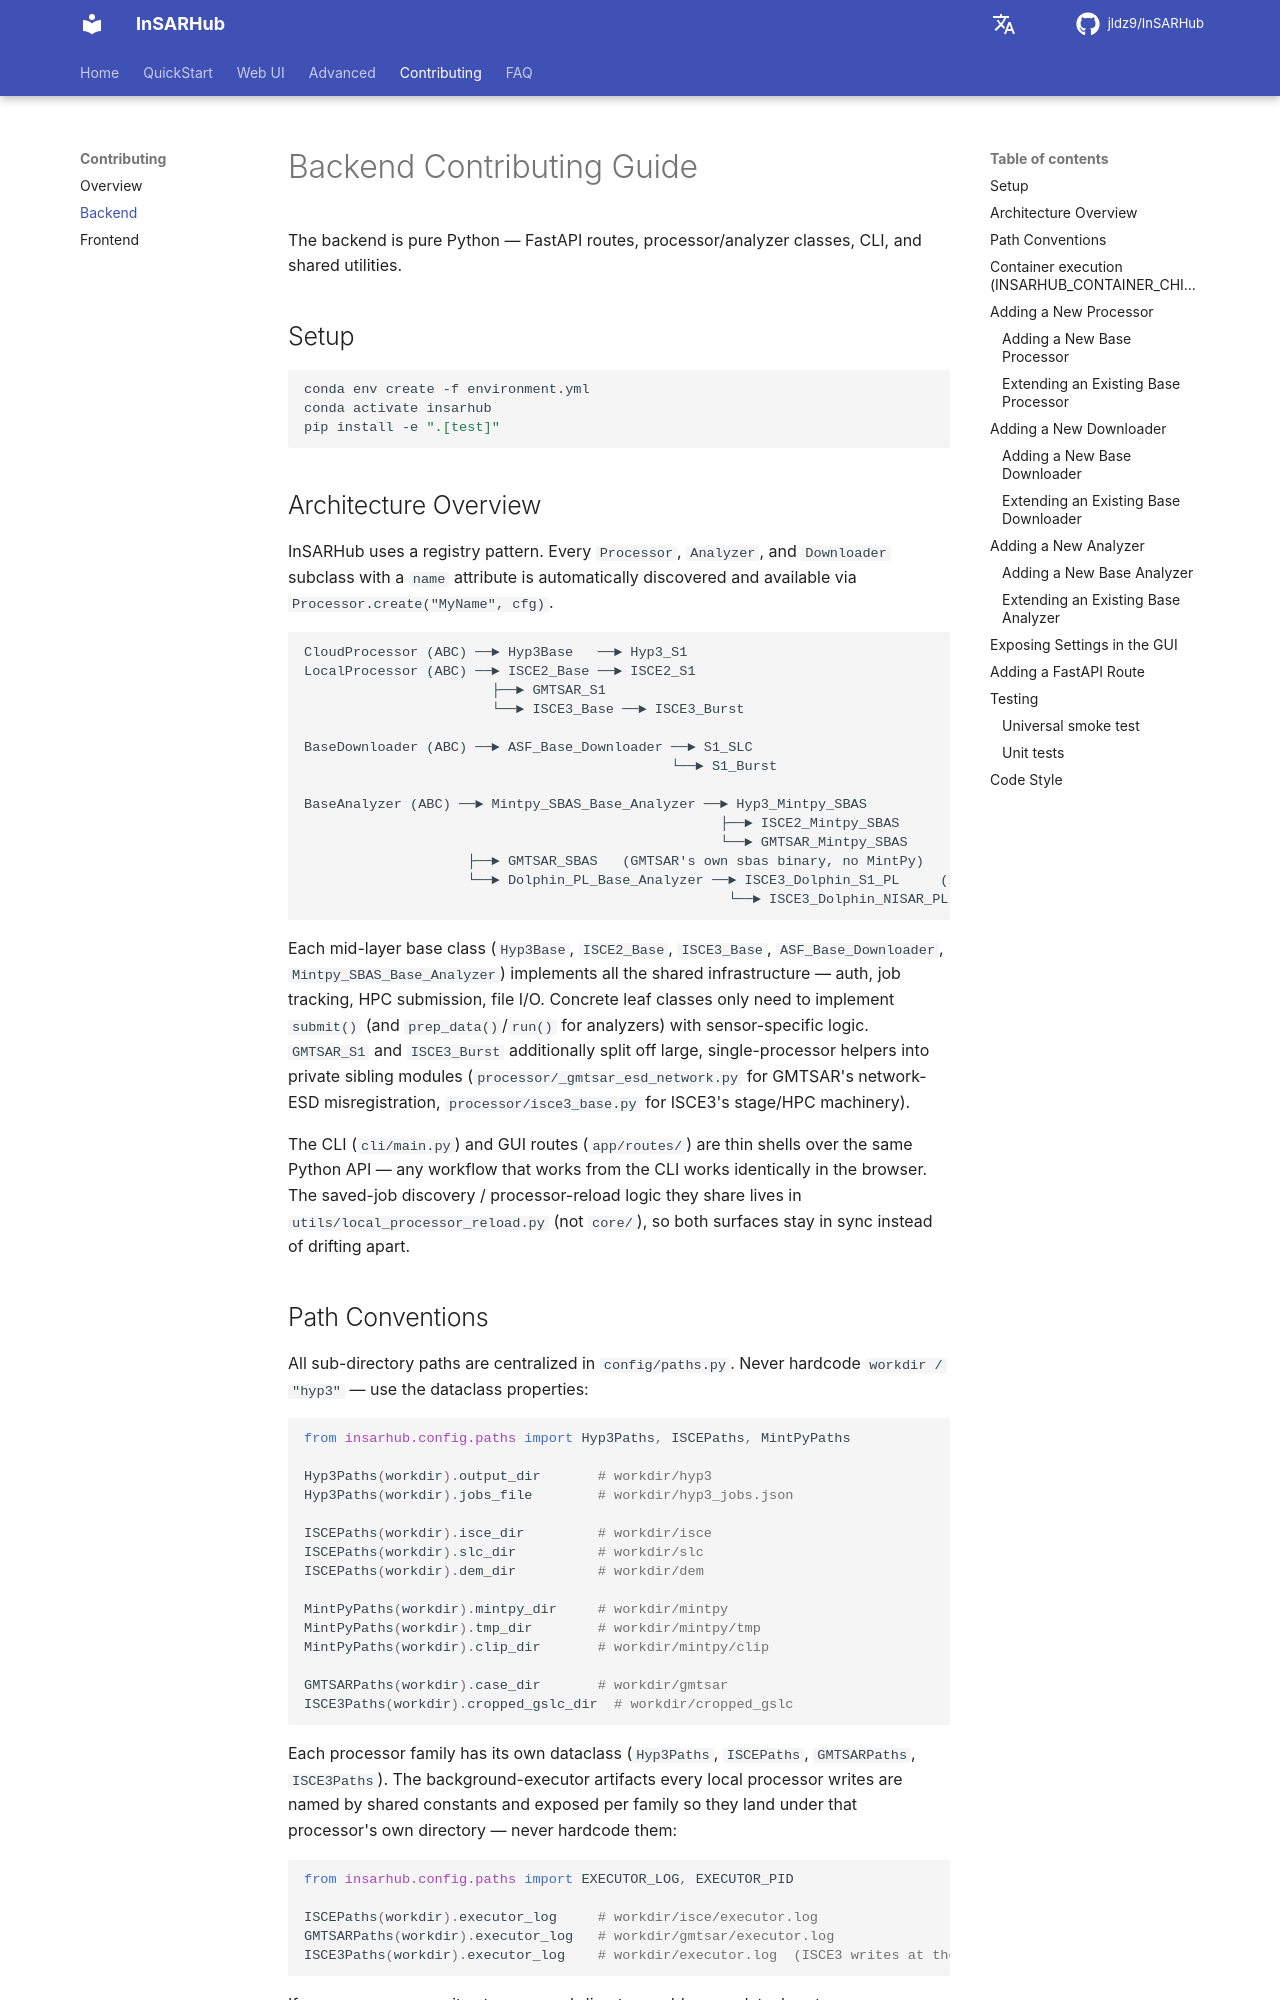

repository: qigaoooo/InSARHub · page: dev/contributing/backend/index.html · generator: mkdocs

# Backend Contributing Guide

The backend is pure Python — FastAPI routes, processor/analyzer classes, CLI, and shared utilities.

## Setup

```bash
conda env create -f environment.yml
conda activate insarhub
pip install -e ".[test]"
```

## Architecture Overview

InSARHub uses a registry pattern. Every `Processor`, `Analyzer`, and `Downloader` subclass with a `name` attribute is automatically discovered and available via `Processor.create("MyName", cfg)`.

```
CloudProcessor (ABC) ──► Hyp3Base   ──► Hyp3_S1
LocalProcessor (ABC) ──► ISCE2_Base ──► ISCE2_S1
                       ├──► GMTSAR_S1
                       └──► ISCE3_Base ──► ISCE3_Burst

BaseDownloader (ABC) ──► ASF_Base_Downloader ──► S1_SLC
                                             └──► S1_Burst

BaseAnalyzer (ABC) ──► Mintpy_SBAS_Base_Analyzer ──► Hyp3_Mintpy_SBAS
                                                   ├──► ISCE2_Mintpy_SBAS
                                                   └──► GMTSAR_Mintpy_SBAS
                    ├──► GMTSAR_SBAS   (GMTSAR's own sbas binary, no MintPy)
                    └──► Dolphin_PL_Base_Analyzer ──► ISCE3_Dolphin_S1_PL     (ISCE3_Burst)
                                                    └──► ISCE3_Dolphin_NISAR_PL  (ISCE3_NISAR)
```

Each mid-layer base class (`Hyp3Base`, `ISCE2_Base`, `ISCE3_Base`, `ASF_Base_Downloader`, `Mintpy_SBAS_Base_Analyzer`) implements all the shared infrastructure — auth, job tracking, HPC submission, file I/O. Concrete leaf classes only need to implement `submit()` (and `prep_data()`/`run()` for analyzers) with sensor-specific logic. `GMTSAR_S1` and `ISCE3_Burst` additionally split off large, single-processor helpers into private sibling modules (`processor/_gmtsar_esd_network.py` for GMTSAR's network-ESD misregistration, `processor/isce3_base.py` for ISCE3's stage/HPC machinery).

The CLI (`cli/main.py`) and GUI routes (`app/routes/`) are thin shells over the same Python API — any workflow that works from the CLI works identically in the browser. The saved-job discovery / processor-reload logic they share lives in `utils/local_processor_reload.py` (not `core/`), so both surfaces stay in sync instead of drifting apart.

## Path Conventions

All sub-directory paths are centralized in `config/paths.py`. Never hardcode `workdir / "hyp3"` — use the dataclass properties:

```python
from insarhub.config.paths import Hyp3Paths, ISCEPaths, MintPyPaths

Hyp3Paths(workdir).output_dir       # workdir/hyp3
Hyp3Paths(workdir).jobs_file        # workdir/hyp3_jobs.json

ISCEPaths(workdir).isce_dir         # workdir/isce
ISCEPaths(workdir).slc_dir          # workdir/slc
ISCEPaths(workdir).dem_dir          # workdir/dem

MintPyPaths(workdir).mintpy_dir     # workdir/mintpy
MintPyPaths(workdir).tmp_dir        # workdir/mintpy/tmp
MintPyPaths(workdir).clip_dir       # workdir/mintpy/clip

GMTSARPaths(workdir).case_dir       # workdir/gmtsar
ISCE3Paths(workdir).cropped_gslc_dir  # workdir/cropped_gslc
```

Each processor family has its own dataclass (`Hyp3Paths`, `ISCEPaths`, `GMTSARPaths`, `ISCE3Paths`). The background-executor artifacts every local processor writes are named by shared constants and exposed per family so they land under that processor's own directory — never hardcode them:

```python
from insarhub.config.paths import EXECUTOR_LOG, EXECUTOR_PID

ISCEPaths(workdir).executor_log     # workdir/isce/executor.log
GMTSARPaths(workdir).executor_log   # workdir/gmtsar/executor.log
ISCE3Paths(workdir).executor_log    # workdir/executor.log  (ISCE3 writes at the root)
```

If a new processor writes to a new subdirectory, add a new dataclass to `config/paths.py`.
